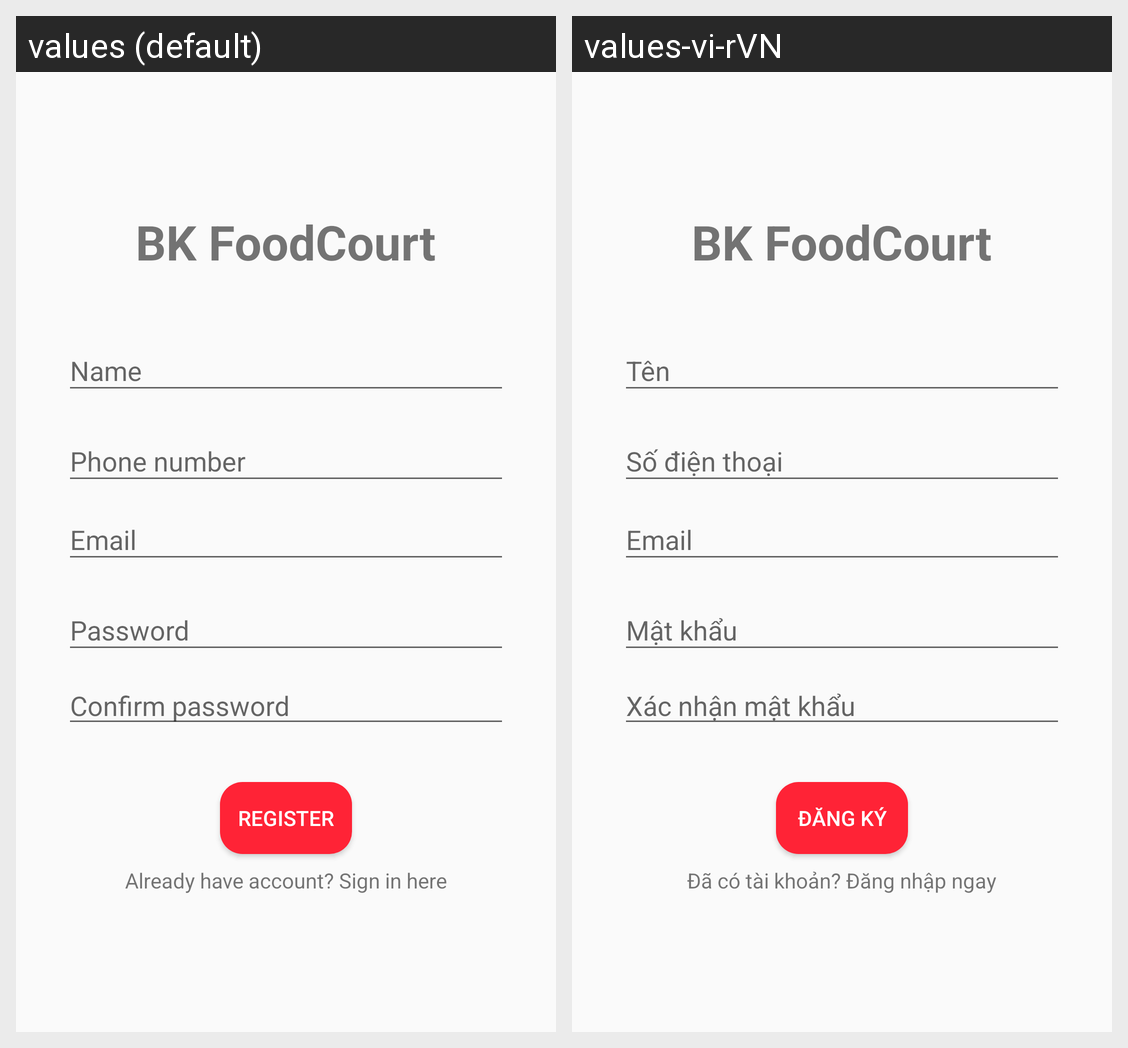

Translations of the strings shown on this Android screen, per locale in the grid:
Android screen res/layout/register_fragment.xml rendered under 2 locales, left to right: values (default), values-vi-rVN. Device: Nexus 5 (rendered at 1080×1920; each locale shown at half size, 540×960, under a caption strip naming it); theme AppTheme.
Strings drawn on this screen, with the default value and each locale's value (text and hints the layout hard-codes, and strings that could not be matched under every locale, appear in the picture but are not listed):

bk_foodcourt
  values: BK FoodCourt
  values-vi-rVN: BK FoodCourt  [not translated; the default value is used]

name
  values: Name
  values-vi-rVN: Tên

phone_number
  values: Phone number
  values-vi-rVN: Số điện thoại 

email
  values: Email
  values-vi-rVN: Email  [not translated; the default value is used]

password
  values: Password
  values-vi-rVN: Mật khẩu

confirm_password
  values: Confirm password
  values-vi-rVN: Xác nhận mật khẩu

register
  values: Register
  values-vi-rVN: Đăng ký

already_account
  values: Already have account? Sign in here
  values-vi-rVN: Đã có tài khoản? Đăng nhập ngay
